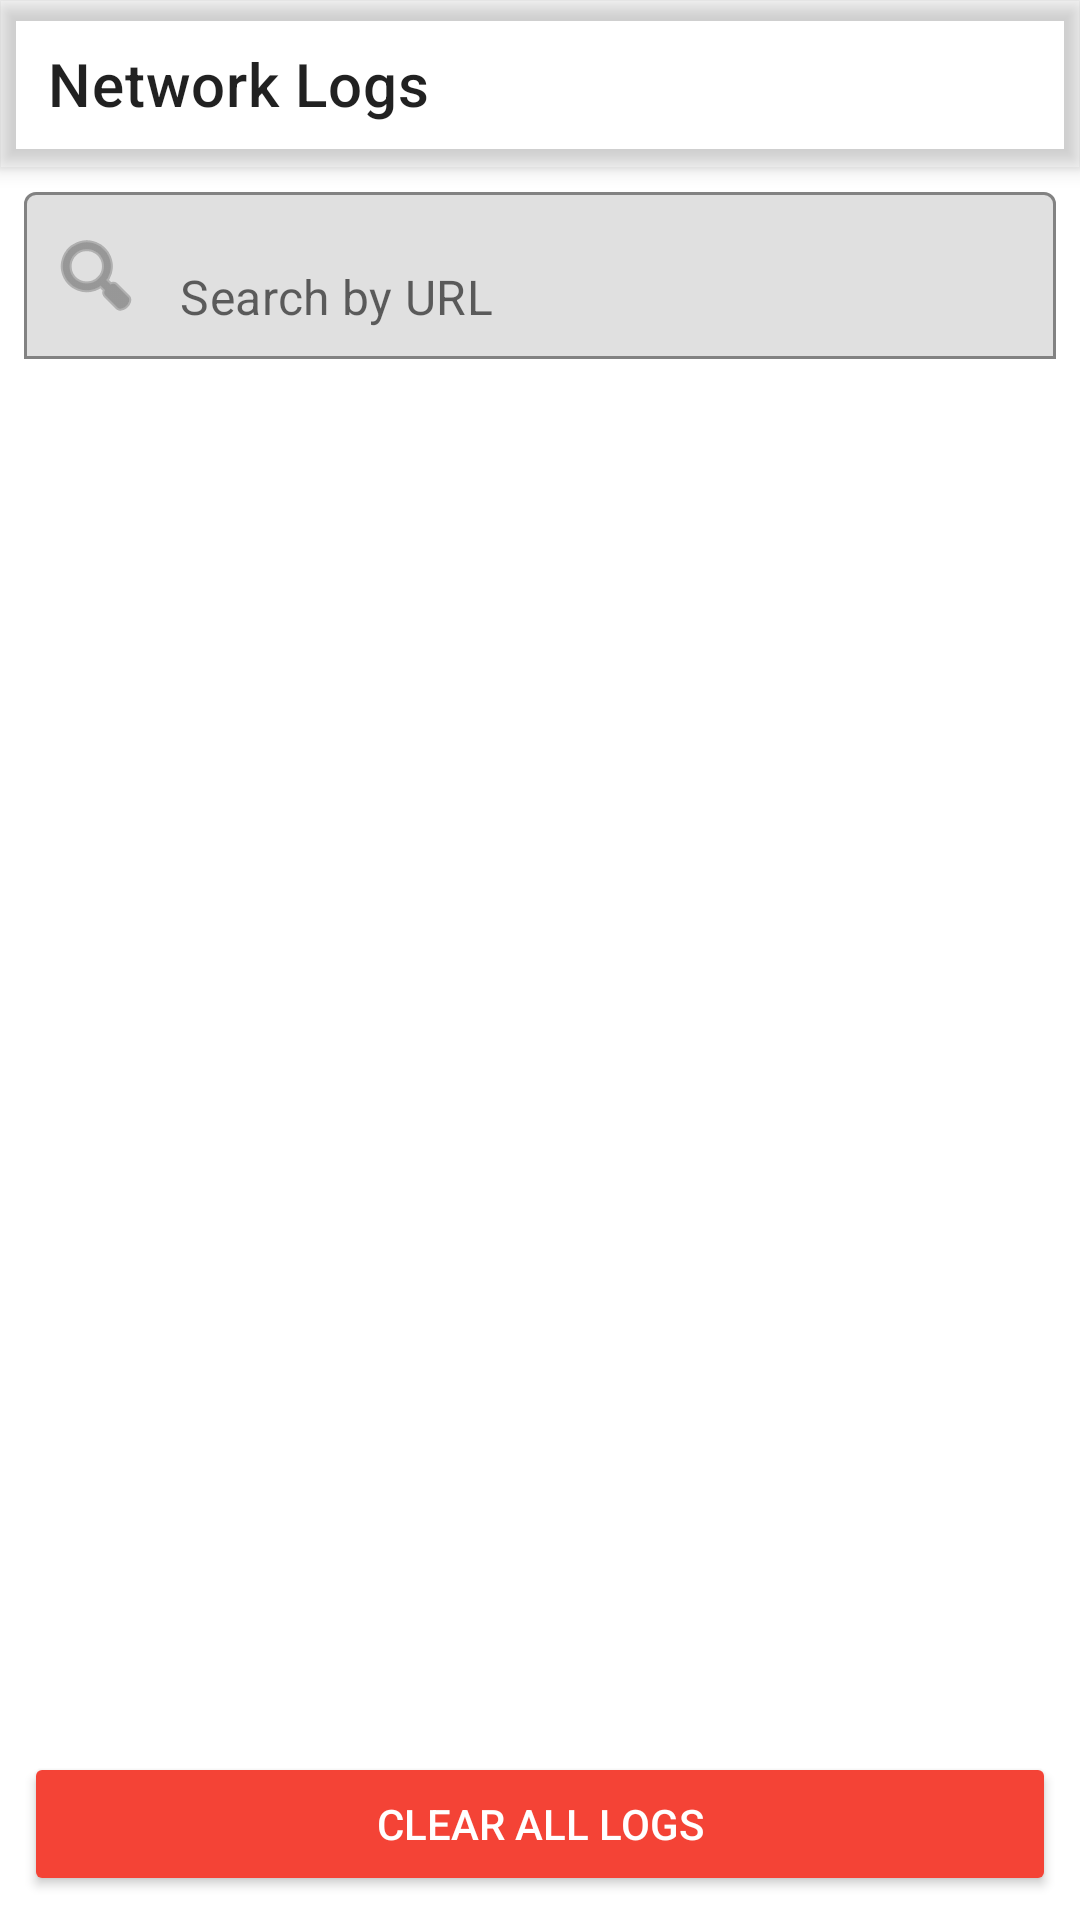

Layout XML and referenced resources for this Android screen:
<!-- AndroidManifest.xml: activity theme Theme.MaterialComponents.Light.DarkActionBar -->
<!-- res/layout/activity_log_list.xml -->
<?xml version="1.0" encoding="utf-8"?>
<LinearLayout xmlns:android="http://schemas.android.com/apk/res/android"
    xmlns:app="http://schemas.android.com/apk/res-auto"
    xmlns:tools="http://schemas.android.com/tools"
    android:layout_width="match_parent"
    android:layout_height="match_parent"
    android:orientation="vertical"
    tools:context=".LogListActivity">

    <com.google.android.material.appbar.MaterialToolbar
        android:id="@+id/topAppBar"
        android:layout_width="match_parent"
        android:layout_height="?attr/actionBarSize"
        android:elevation="4dp"
        app:title="Network Logs" />

    <com.google.android.material.textfield.TextInputLayout
        android:layout_width="match_parent"
        android:layout_height="wrap_content"
        android:layout_margin="8dp"
        app:startIconDrawable="@android:drawable/ic_menu_search"
        app:boxBackgroundMode="outline"
        app:hintEnabled="false">
        
        <com.google.android.material.textfield.TextInputEditText
            android:id="@+id/search_edit_text"
            android:layout_width="match_parent"
            android:layout_height="wrap_content"
            android:hint="Search by URL"
            android:inputType="text"
            android:gravity="center_vertical"
            android:singleLine="true"
            android:textSize="16sp" />
            
    </com.google.android.material.textfield.TextInputLayout>

    <androidx.recyclerview.widget.RecyclerView
        android:id="@+id/log_recycler_view"
        android:layout_width="match_parent"
        android:layout_height="0dp"
        android:layout_weight="1"
        android:padding="8dp"
        app:layoutManager="androidx.recyclerview.widget.LinearLayoutManager"
        tools:listitem="@layout/log_item" />

    <Button
        android:id="@+id/clear_logs_button"
        android:layout_width="match_parent"
        android:layout_height="wrap_content"
        android:text="Clear All Logs"
        android:layout_margin="8dp"
        android:backgroundTint="#F44336"
        android:textColor="#FFFFFF" />

</LinearLayout>
<!-- res/layout/log_item.xml (included above) -->
<?xml version="1.0" encoding="utf-8"?>
<androidx.cardview.widget.CardView xmlns:android="http://schemas.android.com/apk/res/android"
    xmlns:app="http://schemas.android.com/apk/res-auto"
    android:layout_width="match_parent"
    android:layout_height="wrap_content"
    android:layout_marginVertical="4dp"
    android:clickable="true"
    android:focusable="true"
    android:foreground="?attr/selectableItemBackground"
    app:cardCornerRadius="8dp"
    app:cardElevation="2dp">

    <LinearLayout
        android:layout_width="match_parent"
        android:layout_height="wrap_content"
        android:orientation="vertical"
        android:padding="12dp">

        <LinearLayout
            android:layout_width="match_parent"
            android:layout_height="wrap_content"
            android:orientation="horizontal"
            android:weightSum="1">

            <TextView
                android:id="@+id/method_text"
                android:layout_width="wrap_content"
                android:layout_height="wrap_content"
                android:layout_marginEnd="8dp"
                android:background="@drawable/method_background"
                android:paddingHorizontal="8dp"
                android:paddingVertical="4dp"
                android:text="GET"
                android:textColor="#FFFFFF"
                android:textSize="12sp"
                android:textStyle="bold" />

            <TextView
                android:id="@+id/status_code_text"
                android:layout_width="wrap_content"
                android:layout_height="wrap_content"
                android:layout_marginEnd="8dp"
                android:background="@drawable/status_background"
                android:paddingHorizontal="8dp"
                android:paddingVertical="4dp"
                android:text="200"
                android:textColor="#FFFFFF"
                android:textSize="12sp"
                android:textStyle="bold" />

            <TextView
                android:id="@+id/response_time_text"
                android:layout_width="wrap_content"
                android:layout_height="wrap_content"
                android:text="120ms"
                android:textColor="#666666"
                android:textSize="12sp" />

        </LinearLayout>

        <TextView
            android:id="@+id/url_text"
            android:layout_width="match_parent"
            android:layout_height="wrap_content"
            android:layout_marginTop="8dp"
            android:ellipsize="end"
            android:maxLines="2"
            android:text="https://api.example.com/users/1"
            android:textColor="#333333"
            android:textSize="14sp"
            android:textStyle="bold" />

        <TextView
            android:id="@+id/timestamp_text"
            android:layout_width="wrap_content"
            android:layout_height="wrap_content"
            android:layout_marginTop="4dp"
            android:text="2023-01-01 12:00:00"
            android:textColor="#999999"
            android:textSize="12sp" />

    </LinearLayout>

</androidx.cardview.widget.CardView>
<!-- resources referenced by this layout -->
<resources>
  <!-- drawable method_background (drawable) -->
  <shape xmlns:android="http://schemas.android.com/apk/res/android"
      android:shape="rectangle">
      <solid android:color="#9E9E9E" />
      <corners android:radius="4dp" />
  </shape>
</resources>
